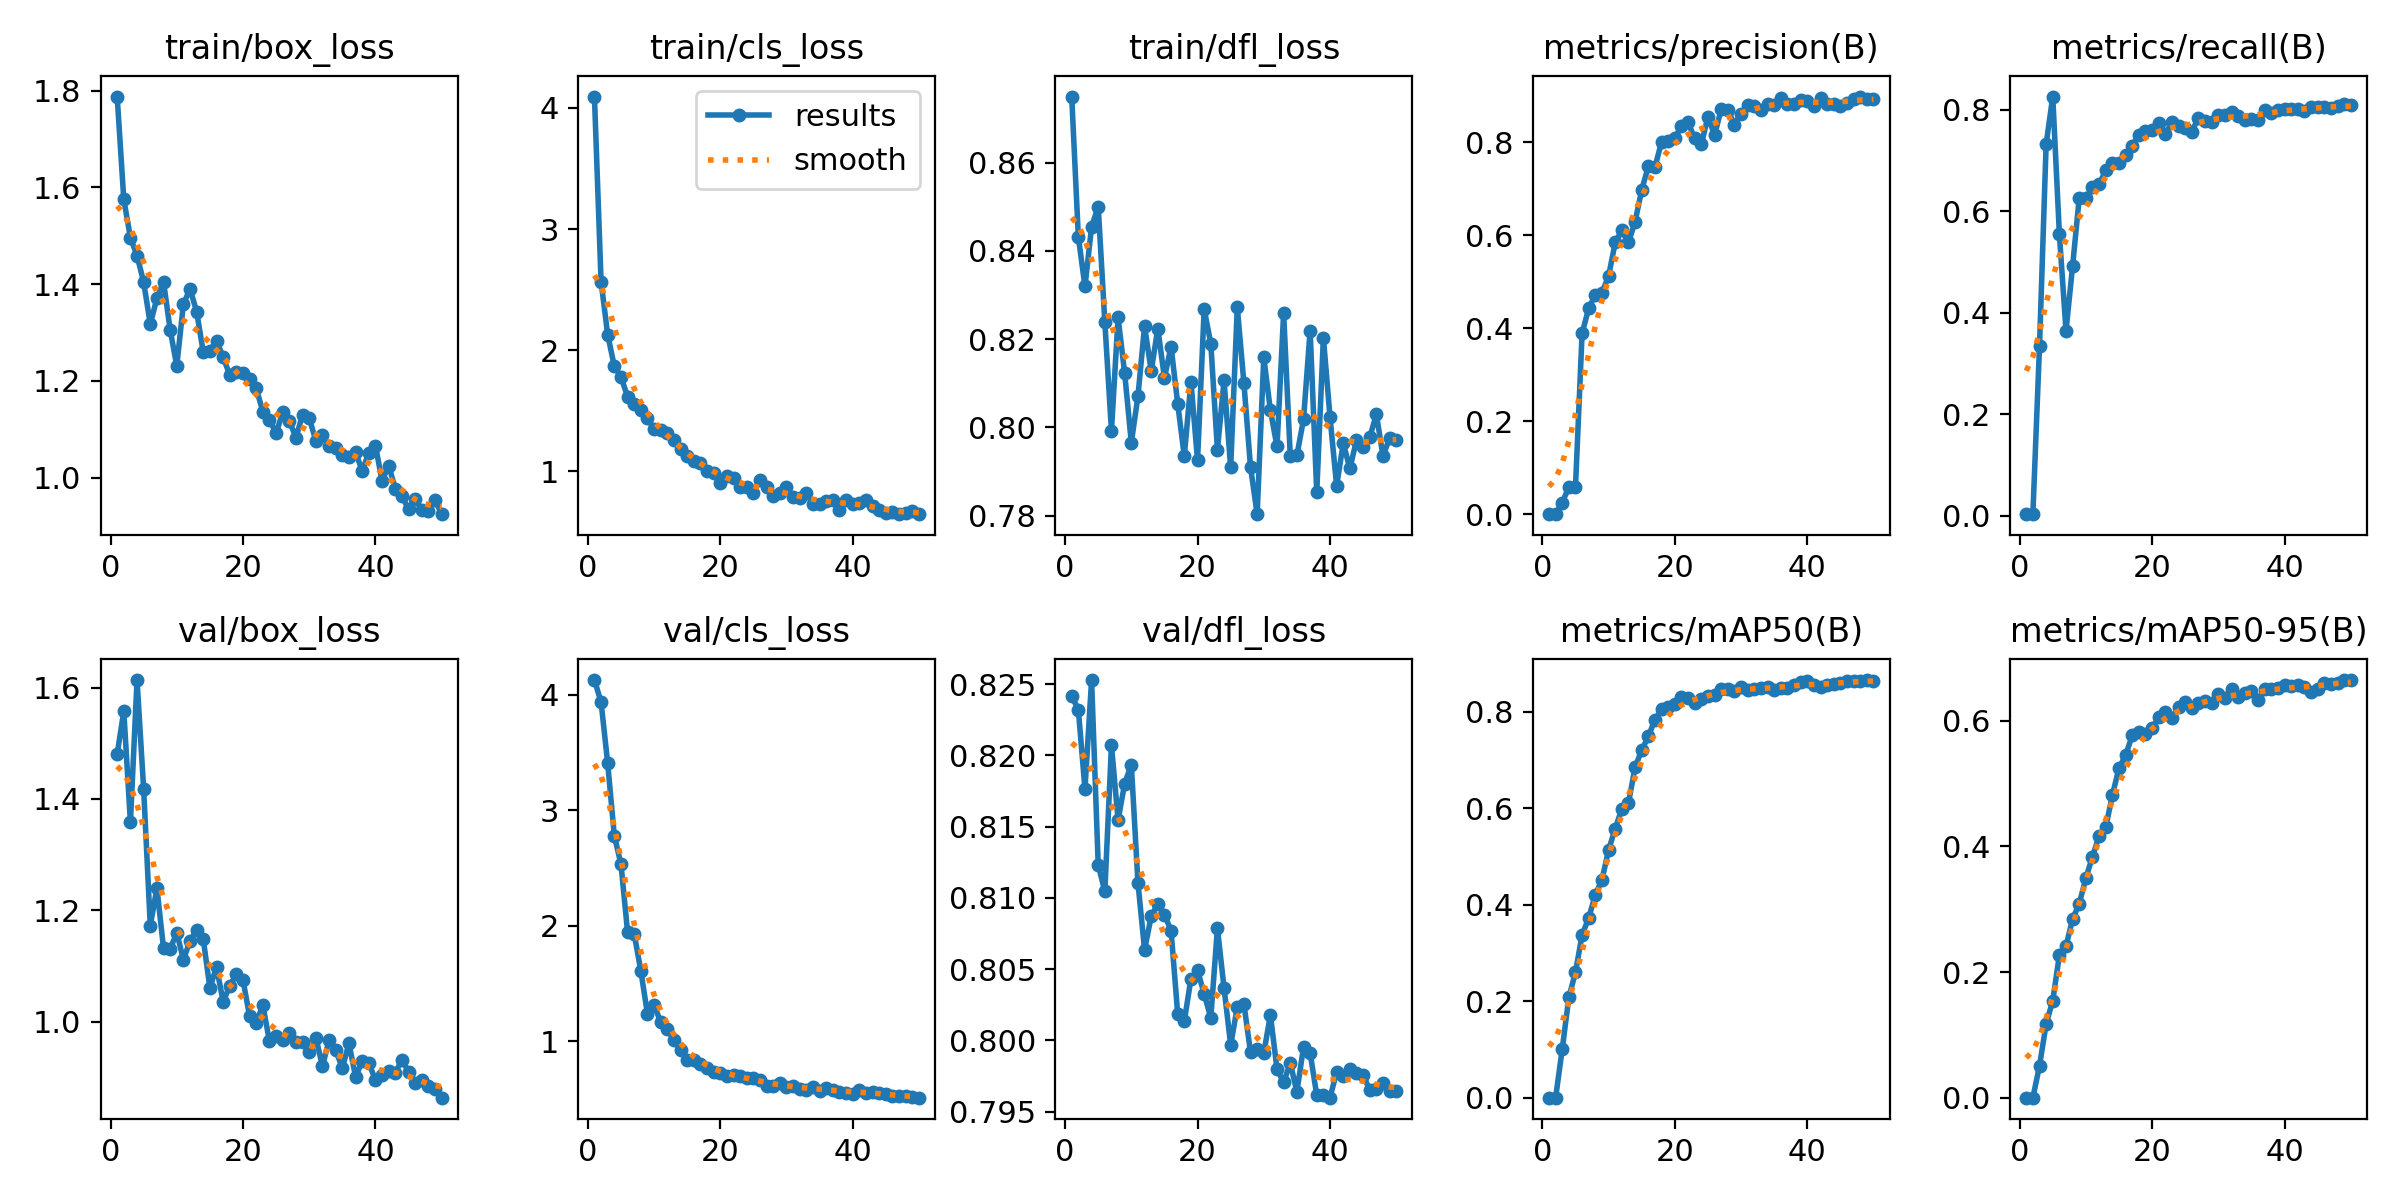

Source data for this figure (header and first rows):
epoch, time, train/box_loss, train/cls_loss, train/dfl_loss, metrics/precision(B), metrics/recall(B), metrics/mAP50(B), metrics/mAP50-95(B), val/box_loss, val/cls_loss, val/dfl_loss, lr/pg0, lr/pg1, lr/pg2
1, 21.81, 1.788, 4.093, 0.875, 0.00023, 0.00293, 0.00029, 0.00021, 1.481, 4.127, 0.8242, 0.0001667, 0.0001667, 0.0001667
2, 31.24, 1.575, 2.566, 0.8432, 0.0005, 0.00386, 0.00031, 0.00017, 1.558, 3.937, 0.8232, 0.0003376, 0.0003376, 0.0003376
3, 43.15, 1.496, 2.127, 0.8319, 0.02472, 0.3343, 0.1012, 0.05088, 1.358, 3.407, 0.8176, 0.0005015, 0.0005015, 0.0005015
4, 54.76, 1.459, 1.869, 0.8454, 0.05901, 0.7323, 0.2082, 0.1174, 1.614, 2.779, 0.8253, 0.0006584, 0.0006584, 0.0006584
5, 66.52, 1.404, 1.78, 0.85, 0.05889, 0.8261, 0.2607, 0.1546, 1.417, 2.535, 0.8123, 0.0008082, 0.0008082, 0.0008082
6, 75.76, 1.317, 1.618, 0.8238, 0.3896, 0.555, 0.3377, 0.2269, 1.173, 1.948, 0.8105, 0.000951, 0.000951, 0.000951
7, 86.26, 1.371, 1.558, 0.7992, 0.443, 0.3643, 0.373, 0.241, 1.24, 1.932, 0.8207, 0.000979, 0.000979, 0.000979
8, 96.26, 1.405, 1.505, 0.8249, 0.4723, 0.4925, 0.4213, 0.2847, 1.132, 1.612, 0.8155, 0.000957, 0.000957, 0.000957
9, 105.5, 1.306, 1.44, 0.8122, 0.4765, 0.6269, 0.452, 0.3086, 1.131, 1.24, 0.818, 0.000935, 0.000935, 0.000935
10, 114.8, 1.231, 1.349, 0.7965, 0.5125, 0.6257, 0.5141, 0.3497, 1.16, 1.318, 0.8194, 0.000913, 0.000913, 0.000913
11, 124.5, 1.359, 1.339, 0.8071, 0.5847, 0.6474, 0.5581, 0.3836, 1.111, 1.167, 0.8111, 0.000891, 0.000891, 0.000891
12, 138.6, 1.39, 1.313, 0.8229, 0.6104, 0.6528, 0.5991, 0.4166, 1.145, 1.106, 0.8064, 0.000869, 0.000869, 0.000869
13, 161.3, 1.343, 1.257, 0.8128, 0.5846, 0.6806, 0.6112, 0.4301, 1.165, 1.014, 0.8087, 0.000847, 0.000847, 0.000847
14, 173.9, 1.259, 1.188, 0.8224, 0.6295, 0.6948, 0.6854, 0.4813, 1.148, 0.9236, 0.8096, 0.000825, 0.000825, 0.000825
15, 183.3, 1.262, 1.13, 0.8112, 0.6975, 0.6947, 0.721, 0.5244, 1.061, 0.8431, 0.8088, 0.000803, 0.000803, 0.000803
16, 192.7, 1.284, 1.089, 0.8183, 0.7484, 0.7105, 0.7492, 0.5449, 1.099, 0.8367, 0.8077, 0.000781, 0.000781, 0.000781
17, 204.7, 1.249, 1.067, 0.8054, 0.747, 0.7289, 0.784, 0.5764, 1.036, 0.8067, 0.8019, 0.000759, 0.000759, 0.000759
18, 214.5, 1.212, 0.9998, 0.7935, 0.8008, 0.7507, 0.8054, 0.5816, 1.064, 0.7673, 0.8013, 0.000737, 0.000737, 0.000737
19, 226, 1.219, 0.9843, 0.8104, 0.8019, 0.7584, 0.8108, 0.5783, 1.086, 0.7323, 0.8043, 0.000715, 0.000715, 0.000715
20, 235.6, 1.216, 0.9015, 0.7925, 0.8094, 0.7595, 0.8169, 0.5881, 1.075, 0.7236, 0.8049, 0.000693, 0.000693, 0.000693
21, 245, 1.203, 0.9661, 0.8268, 0.8355, 0.7736, 0.8311, 0.6054, 1.01, 0.7014, 0.8033, 0.000671, 0.000671, 0.000671
22, 254.6, 1.184, 0.9449, 0.819, 0.8428, 0.7526, 0.8281, 0.6137, 0.9984, 0.7087, 0.8016, 0.000649, 0.000649, 0.000649
23, 264.2, 1.136, 0.8747, 0.7949, 0.8084, 0.7754, 0.8186, 0.6039, 1.03, 0.7038, 0.8079, 0.000627, 0.000627, 0.000627
24, 273.2, 1.12, 0.8737, 0.8106, 0.7954, 0.7678, 0.8272, 0.6224, 0.9648, 0.6835, 0.8037, 0.0006051, 0.0006051, 0.0006051
25, 294.4, 1.092, 0.8256, 0.7909, 0.8554, 0.7648, 0.8337, 0.6293, 0.9738, 0.6821, 0.7997, 0.0005831, 0.0005831, 0.0005831
26, 312.7, 1.135, 0.9314, 0.8272, 0.8159, 0.7568, 0.8357, 0.6202, 0.9678, 0.6629, 0.8023, 0.0005611, 0.0005611, 0.0005611
27, 323, 1.117, 0.873, 0.81, 0.8707, 0.7846, 0.8482, 0.6277, 0.98, 0.6108, 0.8026, 0.0005391, 0.0005391, 0.0005391
28, 335.5, 1.083, 0.7989, 0.791, 0.8695, 0.7786, 0.8483, 0.6315, 0.9639, 0.6116, 0.7992, 0.0005171, 0.0005171, 0.0005171
29, 348.6, 1.13, 0.8189, 0.7803, 0.8383, 0.7757, 0.8428, 0.6275, 0.9642, 0.642, 0.7994, 0.0004951, 0.0004951, 0.0004951
30, 362.1, 1.123, 0.8713, 0.8159, 0.8619, 0.7893, 0.8518, 0.6422, 0.9456, 0.6073, 0.7991, 0.0004731, 0.0004731, 0.0004731
31, 371.5, 1.076, 0.7909, 0.8039, 0.881, 0.7892, 0.8458, 0.6364, 0.9718, 0.6179, 0.8018, 0.0004511, 0.0004511, 0.0004511
32, 384.9, 1.087, 0.7776, 0.7957, 0.8778, 0.7956, 0.8478, 0.6499, 0.9201, 0.5894, 0.798, 0.0004291, 0.0004291, 0.0004291
33, 397.3, 1.066, 0.8229, 0.8259, 0.8702, 0.7874, 0.8506, 0.6374, 0.9675, 0.5832, 0.7971, 0.0004071, 0.0004071, 0.0004071
34, 407.2, 1.062, 0.7349, 0.7935, 0.8827, 0.7804, 0.8513, 0.644, 0.9491, 0.6092, 0.7984, 0.0003851, 0.0003851, 0.0003851
35, 425.4, 1.046, 0.7308, 0.7936, 0.88, 0.7822, 0.8449, 0.6477, 0.917, 0.575, 0.7964, 0.0003631, 0.0003631, 0.0003631
36, 455.6, 1.042, 0.7544, 0.8018, 0.8944, 0.7808, 0.8487, 0.6321, 0.9612, 0.5968, 0.7995, 0.0003411, 0.0003411, 0.0003411
37, 466.8, 1.052, 0.7683, 0.8219, 0.883, 0.7996, 0.8496, 0.6505, 0.9013, 0.5804, 0.7991, 0.0003191, 0.0003191, 0.0003191
38, 478.1, 1.014, 0.6823, 0.7853, 0.8826, 0.7945, 0.856, 0.6498, 0.9292, 0.5655, 0.7962, 0.0002971, 0.0002971, 0.0002971
39, 484.9, 1.051, 0.7664, 0.8204, 0.8911, 0.7994, 0.8623, 0.6519, 0.9255, 0.5496, 0.7961, 0.0002751, 0.0002751, 0.0002751
40, 491.5, 1.066, 0.7349, 0.8024, 0.8899, 0.8015, 0.8635, 0.6566, 0.8958, 0.5468, 0.796, 0.0002531, 0.0002531, 0.0002531
41, 498.6, 0.9931, 0.7392, 0.7867, 0.8792, 0.8009, 0.8557, 0.6546, 0.9038, 0.584, 0.7978, 0.0002311, 0.0002311, 0.0002311
42, 504.6, 1.025, 0.7602, 0.7964, 0.8957, 0.801, 0.8526, 0.6564, 0.9112, 0.5566, 0.7975, 0.0002091, 0.0002091, 0.0002091
43, 510.7, 0.9768, 0.7148, 0.7907, 0.8825, 0.7969, 0.8559, 0.6532, 0.9086, 0.5626, 0.798, 0.0001871, 0.0001871, 0.0001871
44, 516.8, 0.9626, 0.6859, 0.7971, 0.8821, 0.8056, 0.8579, 0.6454, 0.9317, 0.5574, 0.7977, 0.0001651, 0.0001651, 0.0001651
45, 522.8, 0.9341, 0.6541, 0.7956, 0.8772, 0.8055, 0.8593, 0.6508, 0.9101, 0.5409, 0.7976, 0.0001431, 0.0001431, 0.0001431
46, 528.9, 0.9562, 0.669, 0.7977, 0.8853, 0.8048, 0.8633, 0.6595, 0.8904, 0.5314, 0.7965, 0.0001211, 0.0001211, 0.0001211
47, 534.9, 0.933, 0.6526, 0.803, 0.8936, 0.8026, 0.8636, 0.6582, 0.8958, 0.5255, 0.7966, 9.91012e-05, 9.91012e-05, 9.91012e-05
48, 541, 0.9318, 0.6563, 0.7935, 0.8985, 0.8067, 0.8642, 0.66, 0.8853, 0.5259, 0.797, 7.71034e-05, 7.71034e-05, 7.71034e-05
49, 547.1, 0.9535, 0.671, 0.7975, 0.8932, 0.8106, 0.8661, 0.664, 0.8801, 0.5159, 0.7964, 5.51056e-05, 5.51056e-05, 5.51056e-05
50, 553.2, 0.9244, 0.6473, 0.7972, 0.894, 0.8089, 0.8645, 0.6645, 0.8637, 0.5134, 0.7965, 3.31078e-05, 3.31078e-05, 3.31078e-05
